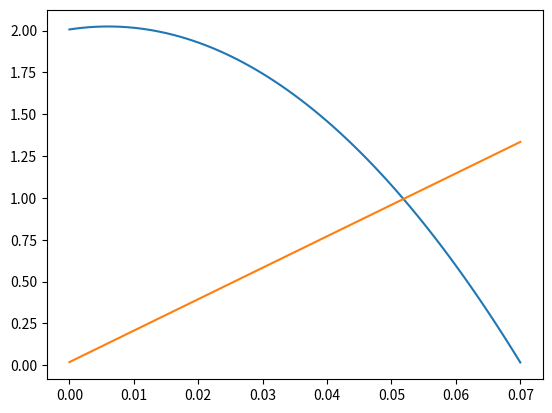

Write the Python code that produced this figure.
import math

import matplotlib.pyplot as plt
import numpy as np

initialVelocity = 2 #m/s
initialAngle = 20 #degrees
xInitialVelocity = initialVelocity * math.cos(math.radians(initialAngle))
yInitialVelocity = initialVelocity * math.sin(math.radians(initialAngle))
xAverageAcceleration = 0 #m/s^2
yAverageAcceleration = -9.81 #m/s^2
deltaT = 0.1
xInitialDistance = 0
yInitialDistance = 2
stopAtYN = 0
printEveryNthCalc = 100
saveToListEveryNthCalc = 10
calcsPerDeltaT = 100
alwaysPrintLast = True

vX = []
sX = []
vY = []
sY = []

deltaT = deltaT/calcsPerDeltaT

if 1:
	xVelocity = xInitialVelocity
	yDistance = yInitialDistance
	yVelocity = yInitialVelocity
	xDistance = xInitialDistance
	print("t, V(x), S(x), V(y), S(y)")
	i = 0
	while yDistance > stopAtYN:
		xDistance += xVelocity*deltaT
		xDistance =round(xDistance, 9)
		yDistance += yVelocity*deltaT
		yDistance = round(yDistance, 9)
		xVelocity += xAverageAcceleration * deltaT
		xVelocity = round(xVelocity, 9)
		yVelocity += yAverageAcceleration * deltaT
		yVelocity = round(yVelocity, 9)
		if i%printEveryNthCalc == 0:
			print(f"{round(deltaT * i, 9)}, {xVelocity}, {xDistance}, {yVelocity}, {yDistance}")
		i+=1
		if i%saveToListEveryNthCalc == 0:
			vX.append(xVelocity)
			sX.append(xDistance)
			vY.append(yVelocity)
			sY.append(yDistance)
	if alwaysPrintLast:
		print(f"{round(deltaT * i, 9)}, {xVelocity}, {xDistance}, {yVelocity}, {yDistance}")


	t = np.arange(0, len(sY)*deltaT, deltaT)
	plt.plot(t, sY)
	plt.plot(t, sX)
	plt.show()